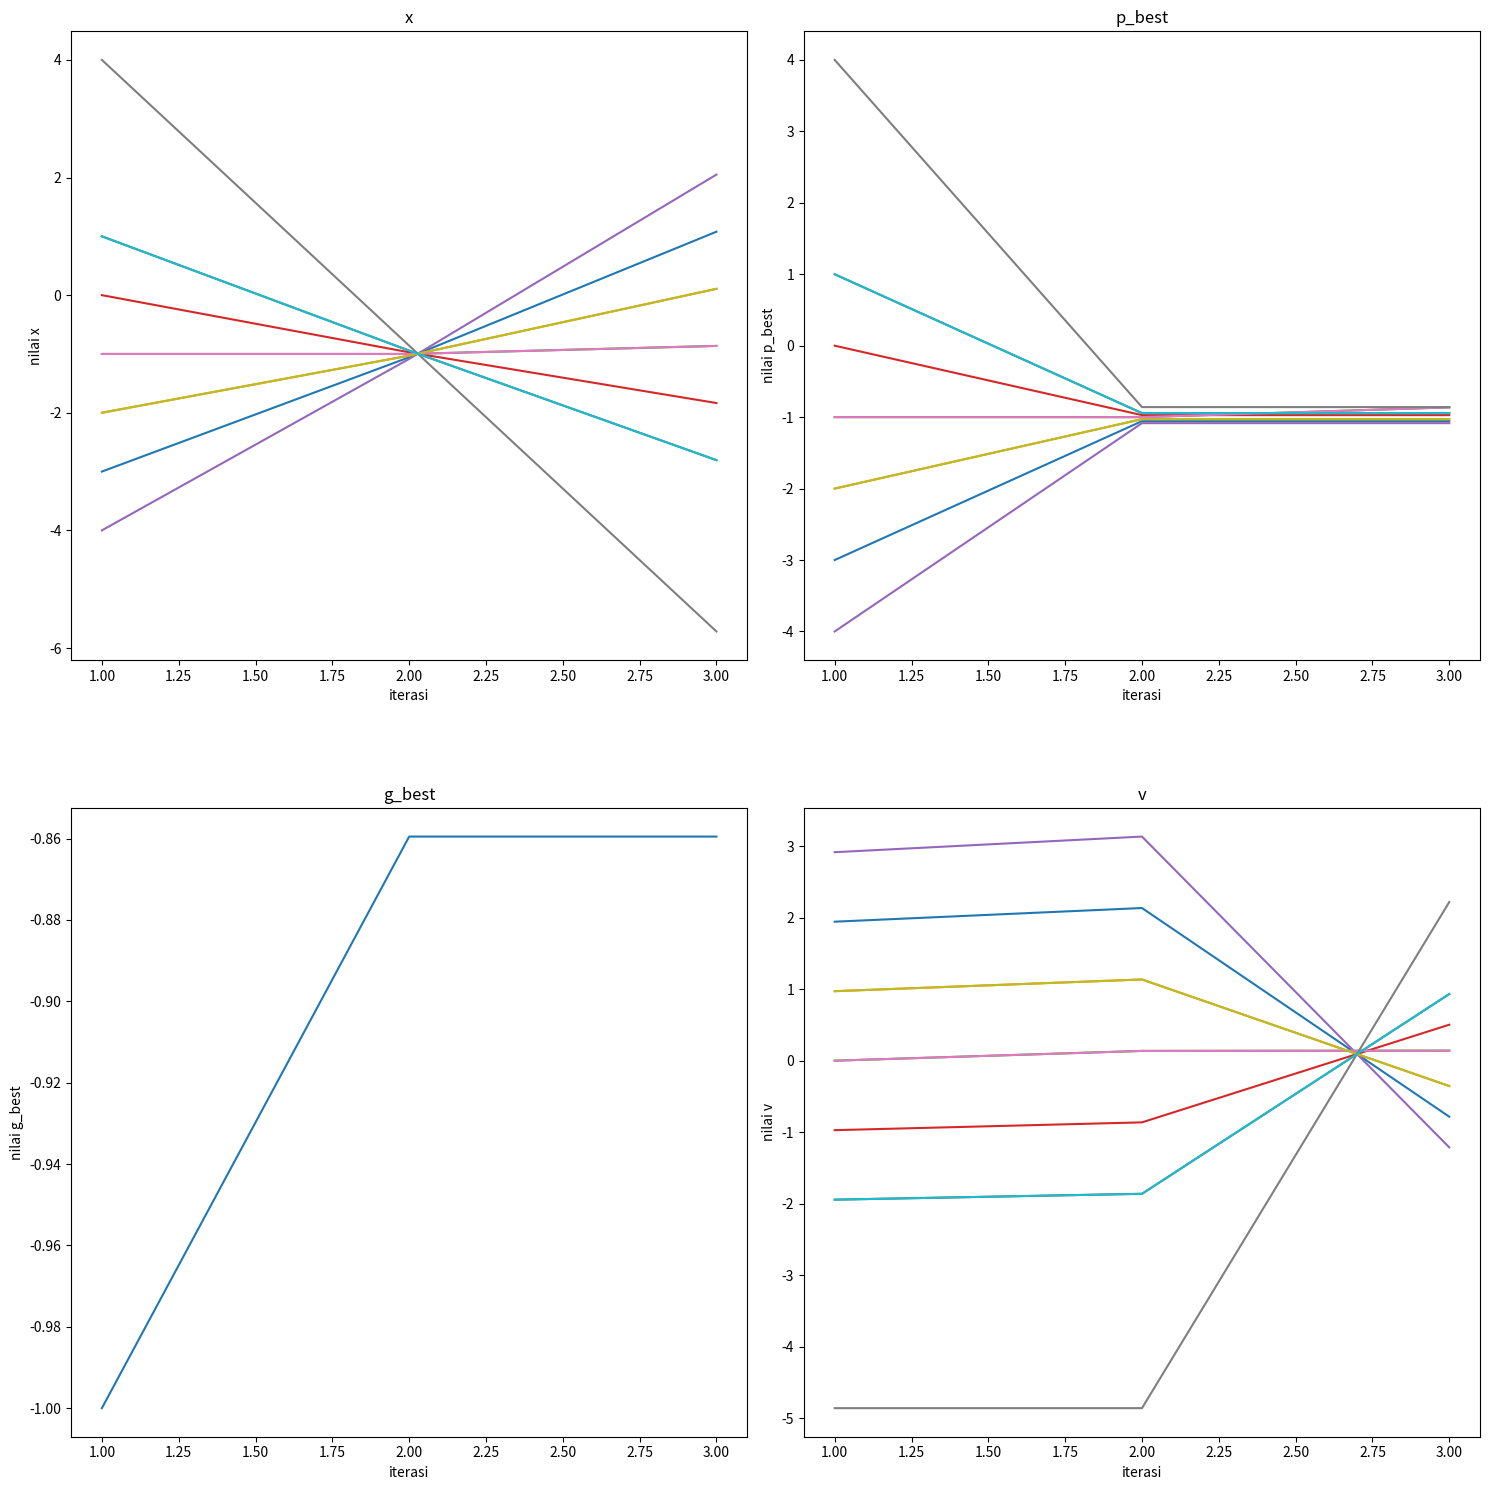
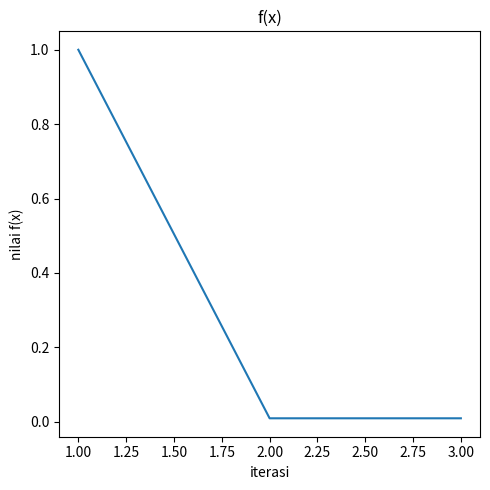

The script that saved these images, in order:
# import library yang dibutuhkan
import random
import matplotlib.pyplot as plt


# fungsi objektif yang akan dioptimasi
def obj_func(x: float) -> float:
    return round(((4.0 * x**2) + x - 2.0) ** 2, 4)


# Particle Swarm Optimization (PSO) class
class PSO:
    def __init__(
        self,
        x: list[float],
        v: list[float],
        c: list[float],
        r: list[float],
        w: float,
    ) -> None:
        """
        Inisialisasi algoritma PSO dengan posisi partikel, velocity,
        koefisien percepatan, bilangan acak, dan inertia weight.

        Parameter:
        - x: List posisi partikel
        - v: List velocity partikel
        - c: List koefisien percepatan [c1, c2]
        - r: List bilangan acak [r1, r2]
        - w: Inertia weight
        """
        self.x: list[float] = x
        self.v: list[float] = v
        self.c: list[float] = c
        self.r: list[float] = r
        self.w: float = w

        # inisialisasi nilai pBest dan gBest, serta nilai partikel sebelumnya
        self.old_x: list[float] = x.copy()
        self.p_best: list[float] = x.copy()
        f_values: list[float] = [obj_func(i) for i in x.copy()]
        self.g_best: float = x[f_values.index(min(f_values))]

        self.x_history: list[list[float]] = []
        self.p_best_history: list[list[float]] = []
        self.g_best_history: list[float] = []
        self.v_history: list[list[float]] = []
        self.f_x_history: list[float] = []

    def find_p_best(self) -> None:
        # memperbarui nilai pBest jika f(x) lebih kecil dari f(x) sebelumnya
        for i, (x, old_x) in enumerate(zip(self.x, self.old_x)):
            self.p_best[i] = x if obj_func(x) < obj_func(old_x) else old_x

    def find_g_best(self) -> None:
        # memperbarui nilai gBest jika f(x) lebih kecil dari f(x) sebelumnya
        f_values: list[float] = [obj_func(i) for i in self.x]
        minimum_index: int = f_values.index(min(f_values))
        self.g_best = (
            self.x[minimum_index]
            if obj_func(self.x[minimum_index]) < obj_func(self.g_best)
            else self.g_best
        )

    def update_v(self) -> None:
        """
        memperbarui nilai velocity partikel berdasarkan rumus PSO, yaitu:
        v_i = w*v_i + c_1*r_1*(pBest_i - x_i) + c_2*r_2*(gBest - x_i)
        """
        for i, (v, x, p_best) in enumerate(zip(self.v, self.x, self.p_best)):
            self.v[i] = (
                (self.w * v)
                + (self.c[0] * self.r[0] * (p_best - x))
                + (self.c[1] * self.r[1] * (self.g_best - x))
            )

    def update_x(self) -> None:
        # memperbarui partikel berdasarkan velocity yang telah diperbarui
        for i, (x, v) in enumerate(zip(self.x, self.v)):
            self.old_x[i], self.x[i] = x, x + v

    def iterate(self, n) -> None:
        # menjalankan algoritma PSO sebanyak n iterasi
        print(
            f"""Iterasi ke-0
nilai x = {self.x}
nilai v = {self.v}
nilai c = {self.c}
nilai r = {self.r}
nilai w = {self.w}
"""
        )
        for i in range(n):
            self.find_g_best()
            self.find_p_best()
            self.update_v()
            self.update_x()

            self.x_history.append(self.old_x.copy())
            self.p_best_history.append(self.p_best.copy())
            self.g_best_history.append(self.g_best)
            self.v_history.append(self.v.copy())
            self.f_x_history.append(obj_func(self.g_best))

            print(
                f"""iterasi ke-{i+1}
1.) menentukan x = = {[float(f"{i:.4f}") for i in self.old_x]}
2.) menentukan f(x) = {[float(f"{obj_func(i):.4f}") for i in self.old_x]}
3.) menentukan gBest = {self.g_best:.4f}
4.) menentukan pBest = {[float(f"{i:.4f}") for i in self.p_best]}
5.) menentukan v = {[float(f"{i:.4f}") for i in self.v]}
6.) update x = {[float(f"{i:.4f}") for i in self.x]}\n"""
            )

        print(f"nilai minimum dari f(x) adalah {obj_func(self.g_best)}")

    def plot(self):
        fig, axs = plt.subplots(2, 2, figsize=(15, 15))

        axs[0, 0].plot(range(1, len(self.x_history) + 1), self.x_history)
        axs[0, 0].set_xlabel("iterasi")
        axs[0, 0].set_ylabel("nilai x")
        axs[0, 0].set_title("x")

        axs[0, 1].plot(range(1, len(self.p_best_history) + 1), self.p_best_history)
        axs[0, 1].set_xlabel("iterasi")
        axs[0, 1].set_ylabel("nilai p_best")
        axs[0, 1].set_title("p_best")

        axs[1, 0].plot(range(1, len(self.g_best_history) + 1), self.g_best_history)
        axs[1, 0].set_xlabel("iterasi")
        axs[1, 0].set_ylabel("nilai g_best")
        axs[1, 0].set_title("g_best")

        axs[1, 1].plot(range(1, len(self.v_history) + 1), self.v_history)
        axs[1, 1].set_xlabel("iterasi")
        axs[1, 1].set_ylabel("nilai v")
        axs[1, 1].set_title("v")

        plt.tight_layout(h_pad=6)
        plt.show()

        fig, ax = plt.subplots(
            figsize=(5, 5)
        )  # Create a new figure with a single subplot

        ax.plot(range(1, len(self.f_x_history) + 1), self.f_x_history)
        ax.set_xlabel("iterasi")
        ax.set_ylabel("nilai f(x)")
        ax.set_title("f(x)")

        plt.tight_layout()
        plt.show()


if __name__ == "__main__":
    # Inisialisasi parameter algoritma PSO
    v_0: float = 0.0
    c_1: float = 0.5
    c_2: float = 1.0
    r_1: float = round(random.random(), 4)
    r_2: float = round(random.random(), 4)
    w: float = 1.0
    particles: list[float] = [float(random.randint(-4, 4)) for _ in range(10)]
    velocities: list[float] = [v_0 for _ in range(len(particles))]
    acceleration_coefficients: list[float] = [c_1, c_2]
    random_numbers: list[float] = [r_1, r_2]
    inertia_weight: float = w

    # Menjalankan algoritma PSO
    pso: PSO = PSO(
        particles,
        velocities,
        acceleration_coefficients,
        random_numbers,
        inertia_weight,
    )
    pso.iterate(3)
    pso.plot()
